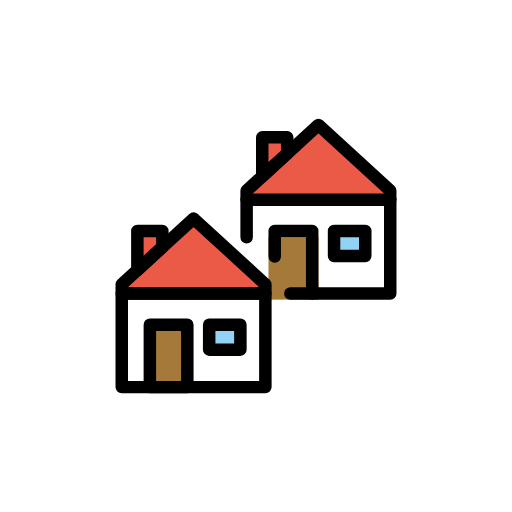
t = 0.00 s
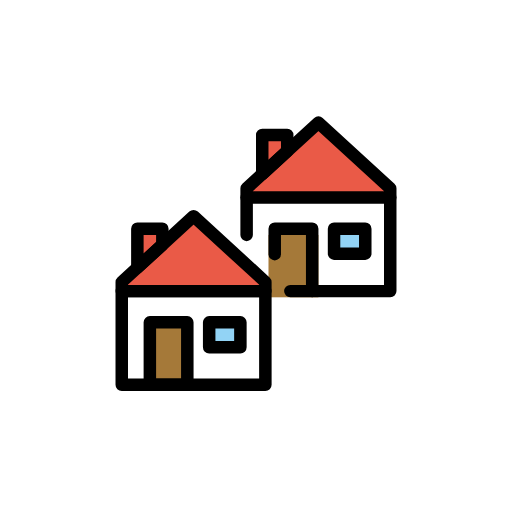
t = 0.48 s
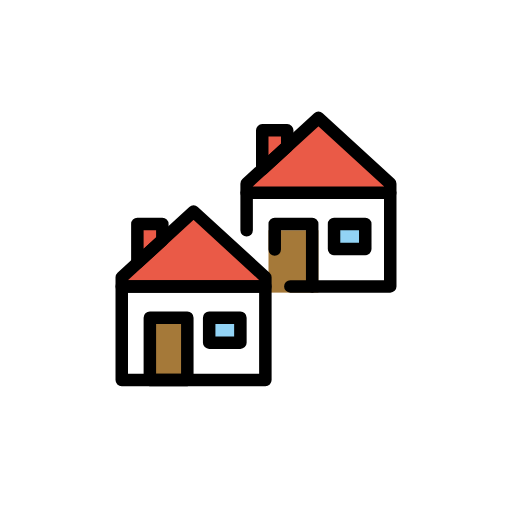
t = 1.43 s
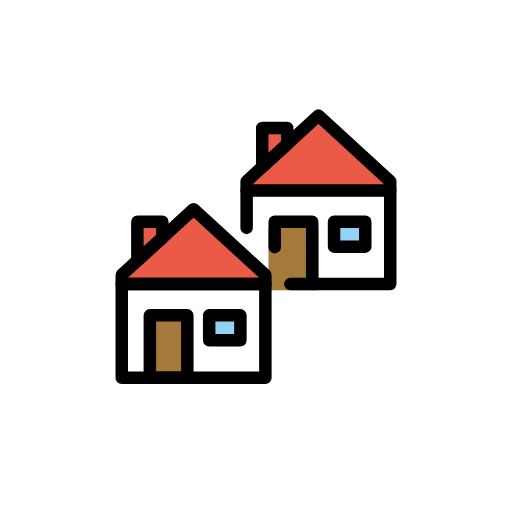
t = 1.90 s
t = 2.38 s: frame unchanged from t = 1.43 s, image omitted
t = 3.33 s: frame unchanged from t = 0.48 s, image omitted

The animated SVG that drew these frames (rendered in a browser with its animation timeline set to each time). Animation: 1 SMIL element (animateTransform=1); one cycle of 3.80 s, repeats indefinitely.

<?xml version='1.0' encoding='utf-8'?>
<svg xmlns="http://www.w3.org/2000/svg" id="emoji" viewBox="-5 -5 82 82" width="200" height="200" role="img">
  <title>OpenMoji: houses</title><g><g id="color">
    <rect x="14.5" y="41.5" width="23" height="16" fill="#fff" />
    <polygon fill="#fff" points="34.61 26.9 56.61 26.9 57.4233 42.9987 34.3451 42.7952 34.61 26.9" />
    <rect x="48.5" y="32" width="5" height="4" fill="#92d3f5" />
    <polygon fill="#ea5a47" points="57.5 26.3271 35 26.1818 46 15 57.5 25.5366 57.5 26.3271" />
    <polygon fill="#ea5a47" points="21 34.5811 17 38.246 17 32 21 32 21 34.5811" />
    <polygon fill="#ea5a47" points="41 19.5811 37 23.246 37 17 41 17 41 19.5811" />
    <rect x="38" y="33" width="8" height="9.9915" fill="#a57939" />
    <rect x="19" y="47" width="6" height="10" fill="#a57939" />
    <rect x="28.5" y="47" width="5" height="4" fill="#92d3f5" />
    <polygon fill="#ea5a47" points="37.5 42 14.5 42.0003 14.5 40.5366 26 30 37.5 40.5366 37.5 42" />
  </g>
  <g id="line">
    <rect x="48.5" y="32" width="5" height="4" fill="none" stroke="#000" stroke-linecap="round" stroke-linejoin="round" stroke-width="2" />
    <line x1="57.5" x2="34.5" y1="27" y2="27" fill="none" stroke="#000" stroke-linecap="round" stroke-linejoin="round" stroke-width="2" />
    <polygon fill="none" stroke="#000" stroke-linecap="round" stroke-linejoin="round" stroke-width="2" points="21 34.5811 17 38.246 17 32 21 32 21 34.5811" />
    <polygon fill="none" stroke="#000" stroke-linecap="round" stroke-linejoin="round" stroke-width="2" points="41 19.5811 37 23.246 37 17 41 17 41 19.5811" />
    <polyline fill="none" stroke="#000" stroke-linecap="round" stroke-linejoin="round" stroke-width="2" points="34.5 33 34.5 27 34.5 25.5366 46 15 57.5 25.5366 57.5 27.0003 57.5 42 41.5 42" />
    <polyline fill="none" stroke="#000" stroke-linecap="round" stroke-linejoin="round" stroke-width="2" points="45 42 45 32 39 32 39 36.0882" />
    <rect x="19" y="47" width="6" height="10" fill="none" stroke="#000" stroke-linecap="round" stroke-linejoin="round" stroke-width="2" />
    <rect x="28.5" y="47" width="5" height="4" fill="none" stroke="#000" stroke-linecap="round" stroke-linejoin="round" stroke-width="2" />
    <polygon fill="none" stroke="#000" stroke-linecap="round" stroke-linejoin="round" stroke-width="2" points="37.5 42 14.5 42.0003 14.5 40.5366 26 30 37.5 40.5366 37.5 42" />
    <rect x="14.5" y="42.0003" width="23" height="14.9997" fill="none" stroke="#000" stroke-linecap="round" stroke-linejoin="round" stroke-width="2" />
  </g>
<animateTransform attributeName="transform" type="translate" values="0 0;0 -1.5;0 0" dur="3.8s" repeatCount="indefinite" /></g></svg>
